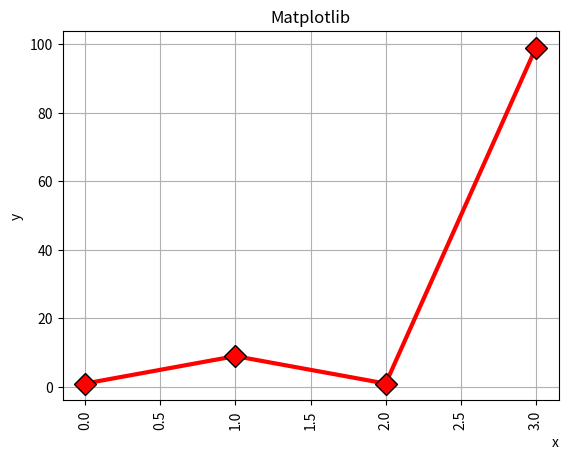

The matplotlib source for this figure:
import matplotlib.pyplot as plt
plt.xlabel('x',loc='right')
plt.ylabel('y',loc='center')
plt.title('Matplotlib')
plt.grid(True)
plt.xticks(rotation=90)

plt.plot([1,9,1,99],marker='D',linestyle='-',color='r',linewidth=3,ms=10.9,mfc='r',mec='k')
plt.show()
